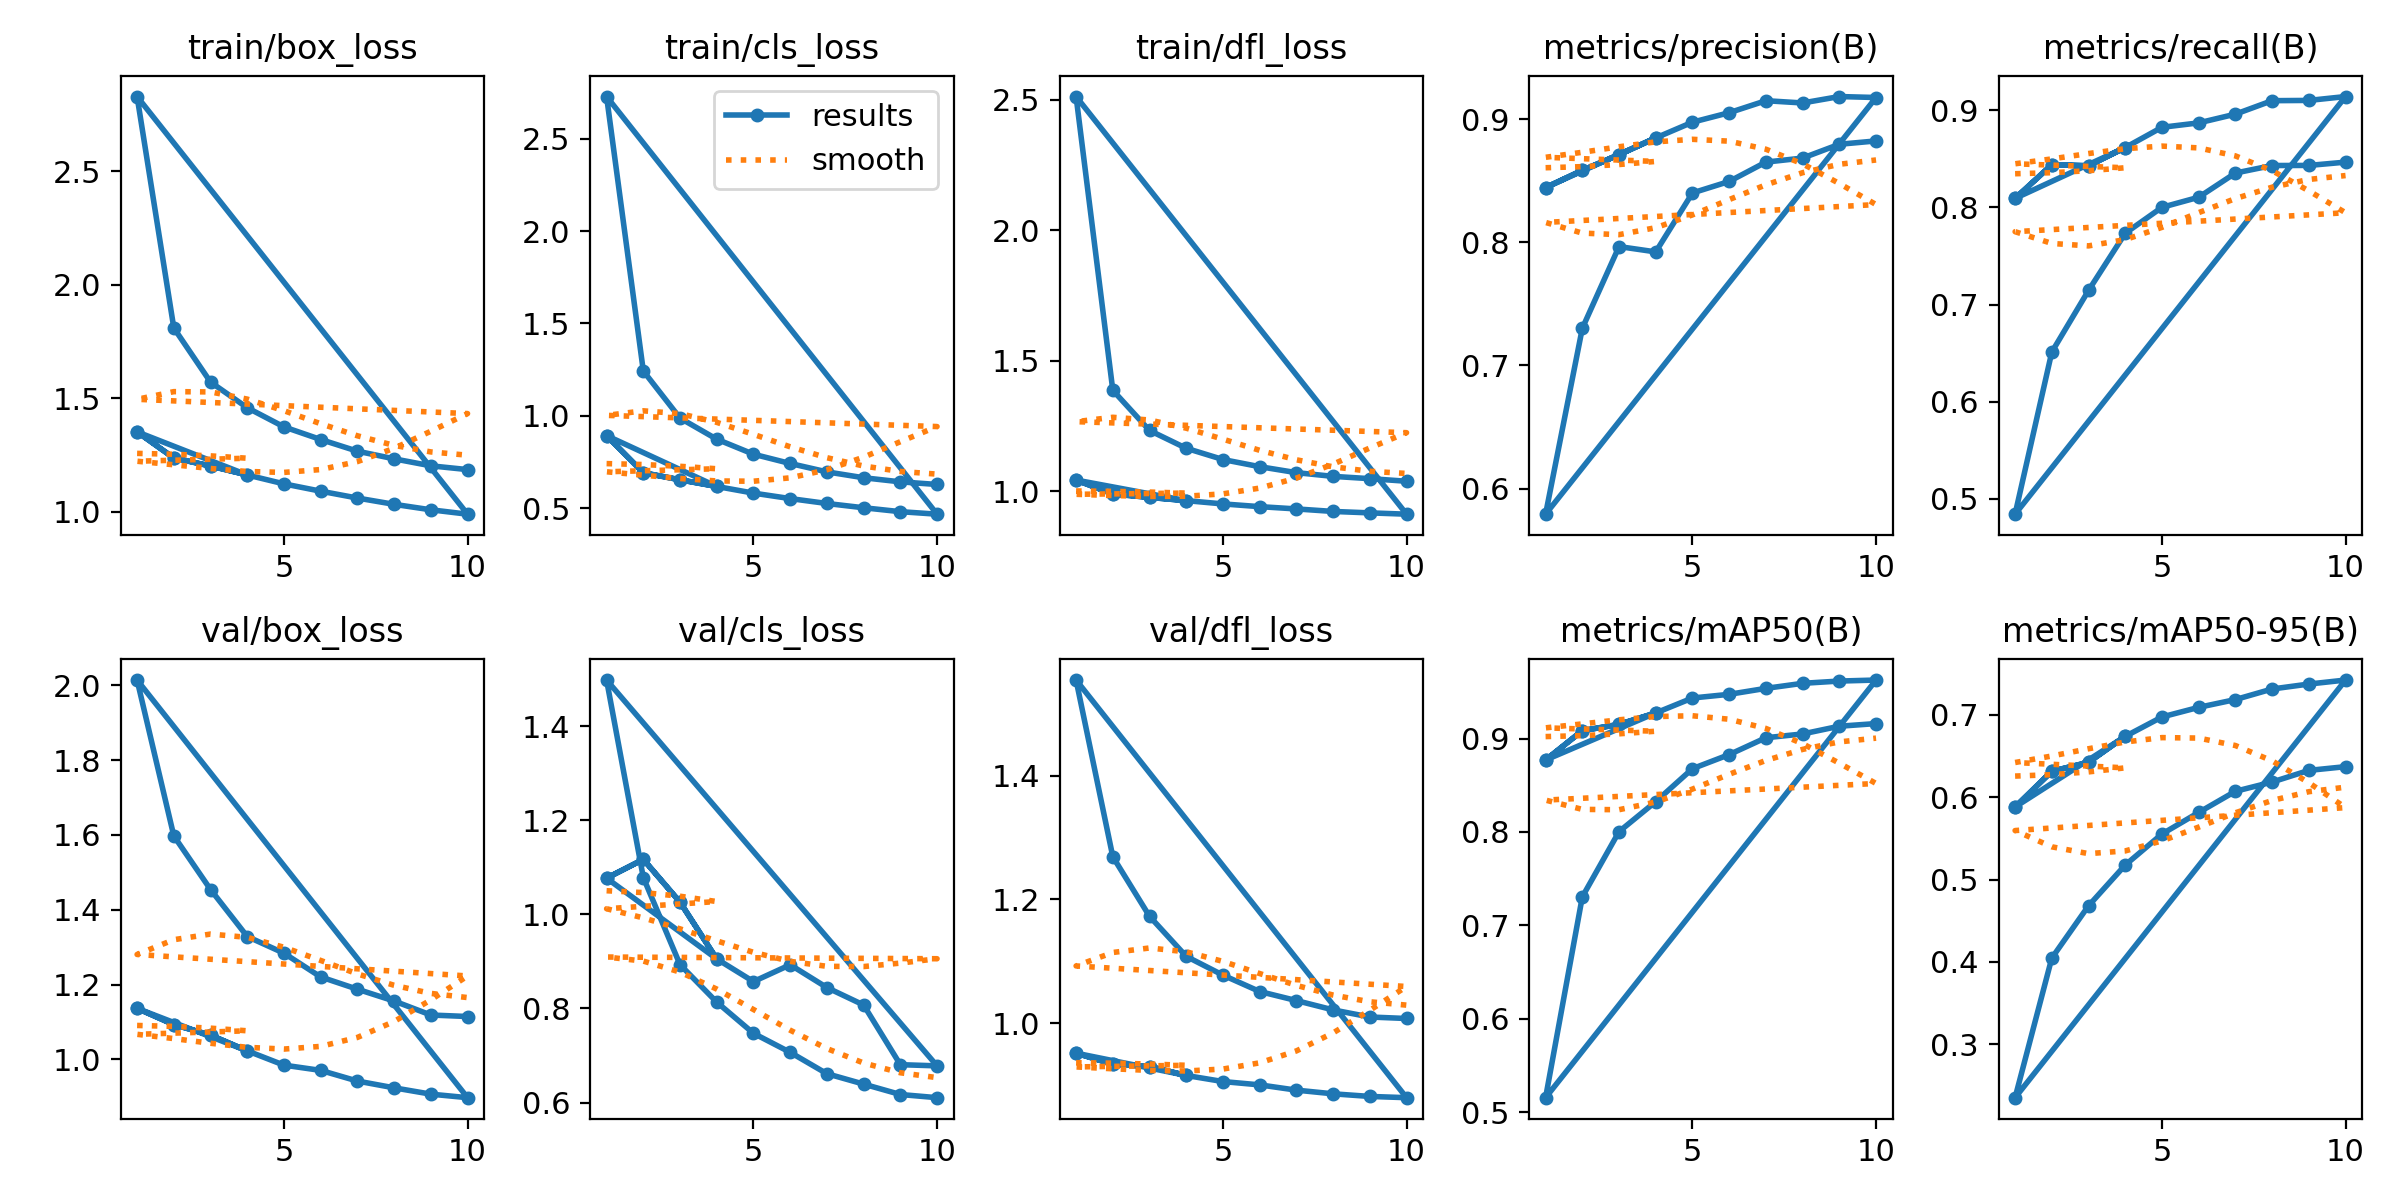

Data behind this chart, as committed beside it:
epoch, time, train/box_loss, train/cls_loss, train/dfl_loss, metrics/precision(B), metrics/recall(B), metrics/mAP50(B), metrics/mAP50-95(B), val/box_loss, val/cls_loss, val/dfl_loss, lr/pg0, lr/pg1, lr/pg2
1, 509.7, 1.351, 0.8928, 1.043, 0.8446, 0.8092, 0.877, 0.5882, 1.136, 1.077, 0.9512, 0.0004163, 0.0004163, 0.0004163
2, 1053, 1.236, 0.6916, 0.99, 0.8586, 0.8438, 0.9084, 0.6316, 1.093, 1.117, 0.9334, 0.0008128, 0.0008128, 0.0008128
3, 2449, 1.201, 0.6536, 0.9769, 0.8713, 0.8428, 0.9152, 0.6425, 1.065, 1.026, 0.9296, 0.001131, 0.001131, 0.001131
4, 3076, 1.161, 0.6174, 0.9645, 0.885, 0.8615, 0.9274, 0.674, 1.023, 0.9052, 0.9151, 0.0009949, 0.0009949, 0.0009949
1, 498.6, 1.351, 0.8928, 1.043, 0.8446, 0.8092, 0.877, 0.5882, 1.136, 1.077, 0.9512, 0.0004163, 0.0004163, 0.0004163
2, 944.1, 1.236, 0.6916, 0.99, 0.8586, 0.8438, 0.9084, 0.6316, 1.093, 1.117, 0.9334, 0.0008128, 0.0008128, 0.0008128
3, 2076, 1.201, 0.6536, 0.9769, 0.8713, 0.8428, 0.9152, 0.6425, 1.065, 1.026, 0.9296, 0.001131, 0.001131, 0.001131
4, 2888, 1.161, 0.6174, 0.9645, 0.885, 0.8615, 0.9274, 0.674, 1.023, 0.9052, 0.9151, 0.0009949, 0.0009949, 0.0009949
5, 3907, 1.122, 0.5815, 0.9519, 0.8977, 0.8823, 0.9434, 0.6976, 0.9845, 0.857, 0.9053, 0.0008225, 0.0008225, 0.0008225
6, 4414, 1.09, 0.5519, 0.9415, 0.9055, 0.8869, 0.9474, 0.7093, 0.9705, 0.8928, 0.8999, 0.0006312, 0.0006312, 0.0006312
7, 4856, 1.06, 0.5253, 0.9327, 0.9152, 0.8959, 0.9537, 0.7188, 0.942, 0.8444, 0.8914, 0.00044, 0.00044, 0.00044
8, 5988, 1.032, 0.5022, 0.9231, 0.9134, 0.9097, 0.9591, 0.7316, 0.9238, 0.8073, 0.8854, 0.0002676, 0.0002676, 0.0002676
9, 7082, 1.008, 0.481, 0.9176, 0.9186, 0.91, 0.9616, 0.7376, 0.9069, 0.6805, 0.8812, 0.0001307, 0.0001307, 0.0001307
10, 7530, 0.9886, 0.4675, 0.9126, 0.9178, 0.914, 0.9626, 0.7425, 0.8975, 0.678, 0.8792, 4.27838e-05, 4.27838e-05, 4.27838e-05
1, 547.9, 2.828, 2.728, 2.513, 0.5792, 0.4843, 0.5154, 0.2349, 2.014, 1.498, 1.555, 0.0004159, 0.0004159, 0.0004159
2, 1090, 1.809, 1.243, 1.387, 0.7302, 0.6511, 0.7304, 0.4046, 1.598, 1.078, 1.269, 0.0008124, 0.0008124, 0.0008124
3, 1386, 1.57, 0.9876, 1.233, 0.7966, 0.7145, 0.8003, 0.4681, 1.454, 0.8931, 1.173, 0.001131, 0.001131, 0.001131
4, 1981, 1.457, 0.8734, 1.165, 0.7923, 0.7733, 0.8324, 0.5177, 1.328, 0.8134, 1.108, 0.0009949, 0.0009949, 0.0009949
5, 2309, 1.373, 0.7921, 1.122, 0.8402, 0.8, 0.8677, 0.5554, 1.284, 0.7472, 1.077, 0.0008225, 0.0008225, 0.0008225
6, 2635, 1.317, 0.7418, 1.095, 0.8496, 0.8104, 0.8828, 0.5815, 1.22, 0.7068, 1.051, 0.0006312, 0.0006312, 0.0006312
7, 2979, 1.266, 0.6964, 1.072, 0.8653, 0.8353, 0.9009, 0.6073, 1.188, 0.6613, 1.036, 0.00044, 0.00044, 0.00044
8, 3357, 1.232, 0.6647, 1.057, 0.8686, 0.843, 0.9049, 0.6185, 1.156, 0.6393, 1.021, 0.0002676, 0.0002676, 0.0002676
9, 3674, 1.202, 0.6425, 1.049, 0.8798, 0.8431, 0.9132, 0.6327, 1.119, 0.6171, 1.01, 0.0001307, 0.0001307, 0.0001307
10, 3977, 1.185, 0.6283, 1.039, 0.8825, 0.8465, 0.916, 0.6372, 1.115, 0.6104, 1.007, 4.27838e-05, 4.27838e-05, 4.27838e-05
